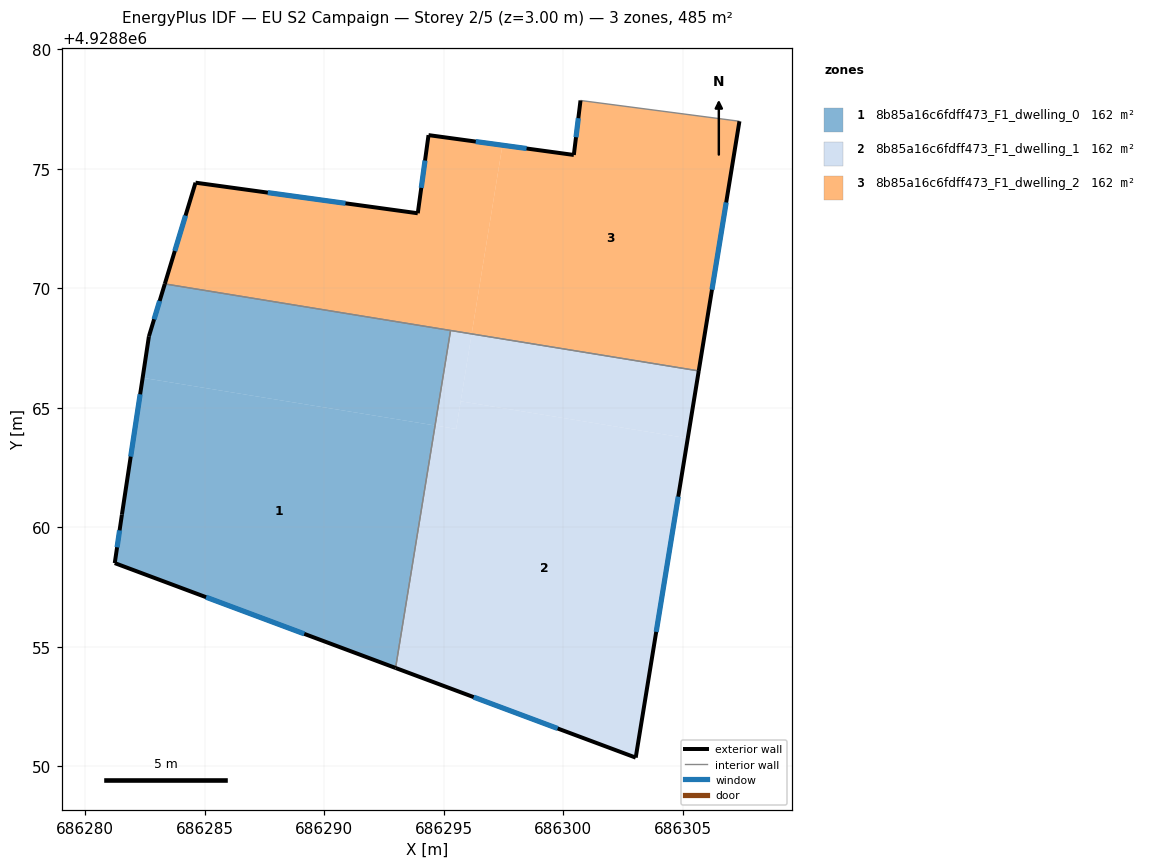
=== STOREY PLAN SPEC (per zone: floor XY polygon, exterior-wall plan segments, windows/doors) ===
zone 1: 8b85a16c6fdff473_F1_dwelling_0  (161.5 m²)
  floor: (686294.64, 4928864.26) (686292.99, 4928854.11) (686281.24, 4928858.50) (686281.54, 4928860.53) (686282.41, 4928866.25)
  floor: (686295.29, 4928868.23) (686294.64, 4928864.26) (686282.41, 4928866.25) (686282.67, 4928867.99) (686283.33, 4928870.18)
  exterior wall: (686283.33, 4928870.18) – (686282.67, 4928867.99)  [2.3 m]
    window: (686283.12, 4928869.47) – (686282.89, 4928868.70)  [0.8 m²]
  exterior wall: (686281.24, 4928858.50) – (686292.99, 4928854.11)  [12.5 m]
    window: (686285.06, 4928857.07) – (686289.17, 4928855.54)  [4.6 m²]
  exterior wall: (686281.54, 4928860.53) – (686281.24, 4928858.50)  [2.1 m]
    window: (686281.44, 4928859.87) – (686281.34, 4928859.16)  [0.8 m²]
  exterior wall: (686282.67, 4928867.99) – (686281.54, 4928860.53)  [7.5 m]
    window: (686282.30, 4928865.56) – (686281.91, 4928862.95)  [2.8 m²]
  interior walls: 2
zone 2: 8b85a16c6fdff473_F1_dwelling_1  (161.5 m²)
  floor: (686305.68, 4928866.54) (686305.22, 4928863.72) (686295.71, 4928865.27) (686296.17, 4928868.09)
  floor: (686296.17, 4928868.09) (686295.53, 4928864.11) (686294.64, 4928864.26) (686295.29, 4928868.23)
  floor: (686305.22, 4928863.72) (686303.04, 4928850.36) (686292.99, 4928854.11) (686294.64, 4928864.26) (686295.53, 4928864.11) (686295.72, 4928865.27)
  exterior wall: (686292.99, 4928854.11) – (686303.04, 4928850.36)  [10.7 m]
    window: (686296.26, 4928852.89) – (686299.77, 4928851.58)  [3.9 m²]
  exterior wall: (686303.04, 4928850.36) – (686305.68, 4928866.54)  [16.4 m]
    window: (686303.90, 4928855.62) – (686304.82, 4928861.28)  [6.0 m²]
  interior walls: 2
zone 3: 8b85a16c6fdff473_F1_dwelling_2  (161.5 m²)
  floor: (686307.38, 4928876.99) (686305.68, 4928866.54) (686296.17, 4928868.09) (686297.46, 4928875.98) (686300.45, 4928875.58) (686300.73, 4928877.86)
  floor: (686297.46, 4928875.98) (686296.17, 4928868.09) (686283.33, 4928870.18) (686284.62, 4928874.42) (686293.92, 4928873.14) (686294.37, 4928876.41)
  exterior wall: (686300.45, 4928875.58) – (686294.37, 4928876.41)  [6.1 m]
    window: (686298.47, 4928875.85) – (686296.35, 4928876.14)  [2.2 m²]
  exterior wall: (686300.73, 4928877.86) – (686300.45, 4928875.58)  [2.3 m]
    window: (686300.64, 4928877.11) – (686300.54, 4928876.32)  [0.8 m²]
  exterior wall: (686305.68, 4928866.54) – (686307.38, 4928876.99)  [10.6 m]
    window: (686306.23, 4928869.94) – (686306.83, 4928873.59)  [3.9 m²]
  exterior wall: (686284.62, 4928874.42) – (686283.33, 4928870.18)  [4.4 m]
    window: (686284.20, 4928873.04) – (686283.75, 4928871.56)  [1.6 m²]
  exterior wall: (686293.92, 4928873.14) – (686284.62, 4928874.42)  [9.4 m]
    window: (686290.89, 4928873.55) – (686287.64, 4928874.00)  [3.4 m²]
  exterior wall: (686294.37, 4928876.41) – (686293.92, 4928873.14)  [3.3 m]
    window: (686294.22, 4928875.34) – (686294.07, 4928874.20)  [1.2 m²]
  interior walls: 3

=== DERIVED (storey summary) ===
Building: EU S2 Campaign
Storey: 2 of 5  (floor level z = 3.00 m)
Storey gross floor area: 484.6 m²
Zones on this storey: 3
  - 8b85a16c6fdff473_F1_dwelling_0: floor 161.5 m²; exterior wall 24.4 m (73.3 m²); 4 window(s) 9.0 m²; WWR 12.2%
  - 8b85a16c6fdff473_F1_dwelling_1: floor 161.5 m²; exterior wall 27.1 m (81.4 m²); 2 window(s) 9.9 m²; WWR 12.2%
  - 8b85a16c6fdff473_F1_dwelling_2: floor 161.5 m²; exterior wall 36.1 m (108.4 m²); 6 window(s) 13.2 m²; WWR 12.2%
Zone adjacency (shared interzone walls):
  - 8b85a16c6fdff473_F1_dwelling_0 ↔ 8b85a16c6fdff473_F1_dwelling_1
  - 8b85a16c6fdff473_F1_dwelling_0 ↔ 8b85a16c6fdff473_F1_dwelling_2
  - 8b85a16c6fdff473_F1_dwelling_1 ↔ 8b85a16c6fdff473_F1_dwelling_2